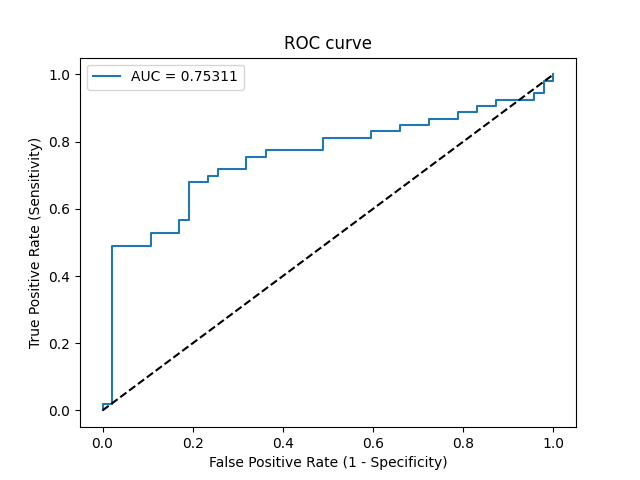

The table this chart was drawn from, first rows:
Threshold, Sensitivity, Specificity, NPV, PPV
inf, 0.0, 1.0, 0.47, 0
0.8752, 0.01887, 1.0, 0.4747, 1.0
0.8711, 0.01887, 0.9787, 0.4694, 0.5
0.7212, 0.4906, 0.9787, 0.6301, 0.963
0.6955, 0.4906, 0.8936, 0.6087, 0.8387
0.6903, 0.5283, 0.8936, 0.6269, 0.8485
0.6784, 0.5283, 0.8298, 0.6094, 0.7778
0.678, 0.566, 0.8298, 0.629, 0.7895
0.675, 0.566, 0.8085, 0.623, 0.7692
0.643, 0.6792, 0.8085, 0.6909, 0.8
0.6292, 0.6792, 0.766, 0.6792, 0.766
0.6291, 0.6981, 0.766, 0.6923, 0.7708
0.6272, 0.6981, 0.7447, 0.6863, 0.7551
0.6237, 0.717, 0.7447, 0.7, 0.76
0.6183, 0.717, 0.6809, 0.6809, 0.717
0.6106, 0.7547, 0.6809, 0.7111, 0.7273
0.582, 0.7547, 0.6383, 0.6977, 0.7018
0.5806, 0.7736, 0.6383, 0.7143, 0.7069
0.5445, 0.7736, 0.5106, 0.6667, 0.6406
0.5424, 0.8113, 0.5106, 0.7059, 0.6515
0.5086, 0.8113, 0.4043, 0.6552, 0.6056
0.4999, 0.8302, 0.4043, 0.6786, 0.6111
0.4746, 0.8302, 0.3404, 0.64, 0.5867
0.4711, 0.8491, 0.3404, 0.6667, 0.5921
0.4463, 0.8491, 0.2766, 0.619, 0.5696
0.4438, 0.8679, 0.2766, 0.65, 0.575
0.4168, 0.8679, 0.2128, 0.5882, 0.5542
0.4094, 0.8868, 0.2128, 0.625, 0.5595
0.4062, 0.8868, 0.1702, 0.5714, 0.5465
0.4002, 0.9057, 0.1702, 0.6154, 0.5517
0.3912, 0.9057, 0.1277, 0.5455, 0.5393
0.3874, 0.9245, 0.1277, 0.6, 0.5444
0.368, 0.9245, 0.04255, 0.3333, 0.5213
0.3581, 0.9434, 0.04255, 0.4, 0.5263
0.3384, 0.9434, 0.02128, 0.25, 0.5208
0.2976, 0.9811, 0.02128, 0.5, 0.5306
0.2217, 0.9811, 0.0, 0.0, 0.5253
0.2091, 1.0, 0.0, 0, 0.53
